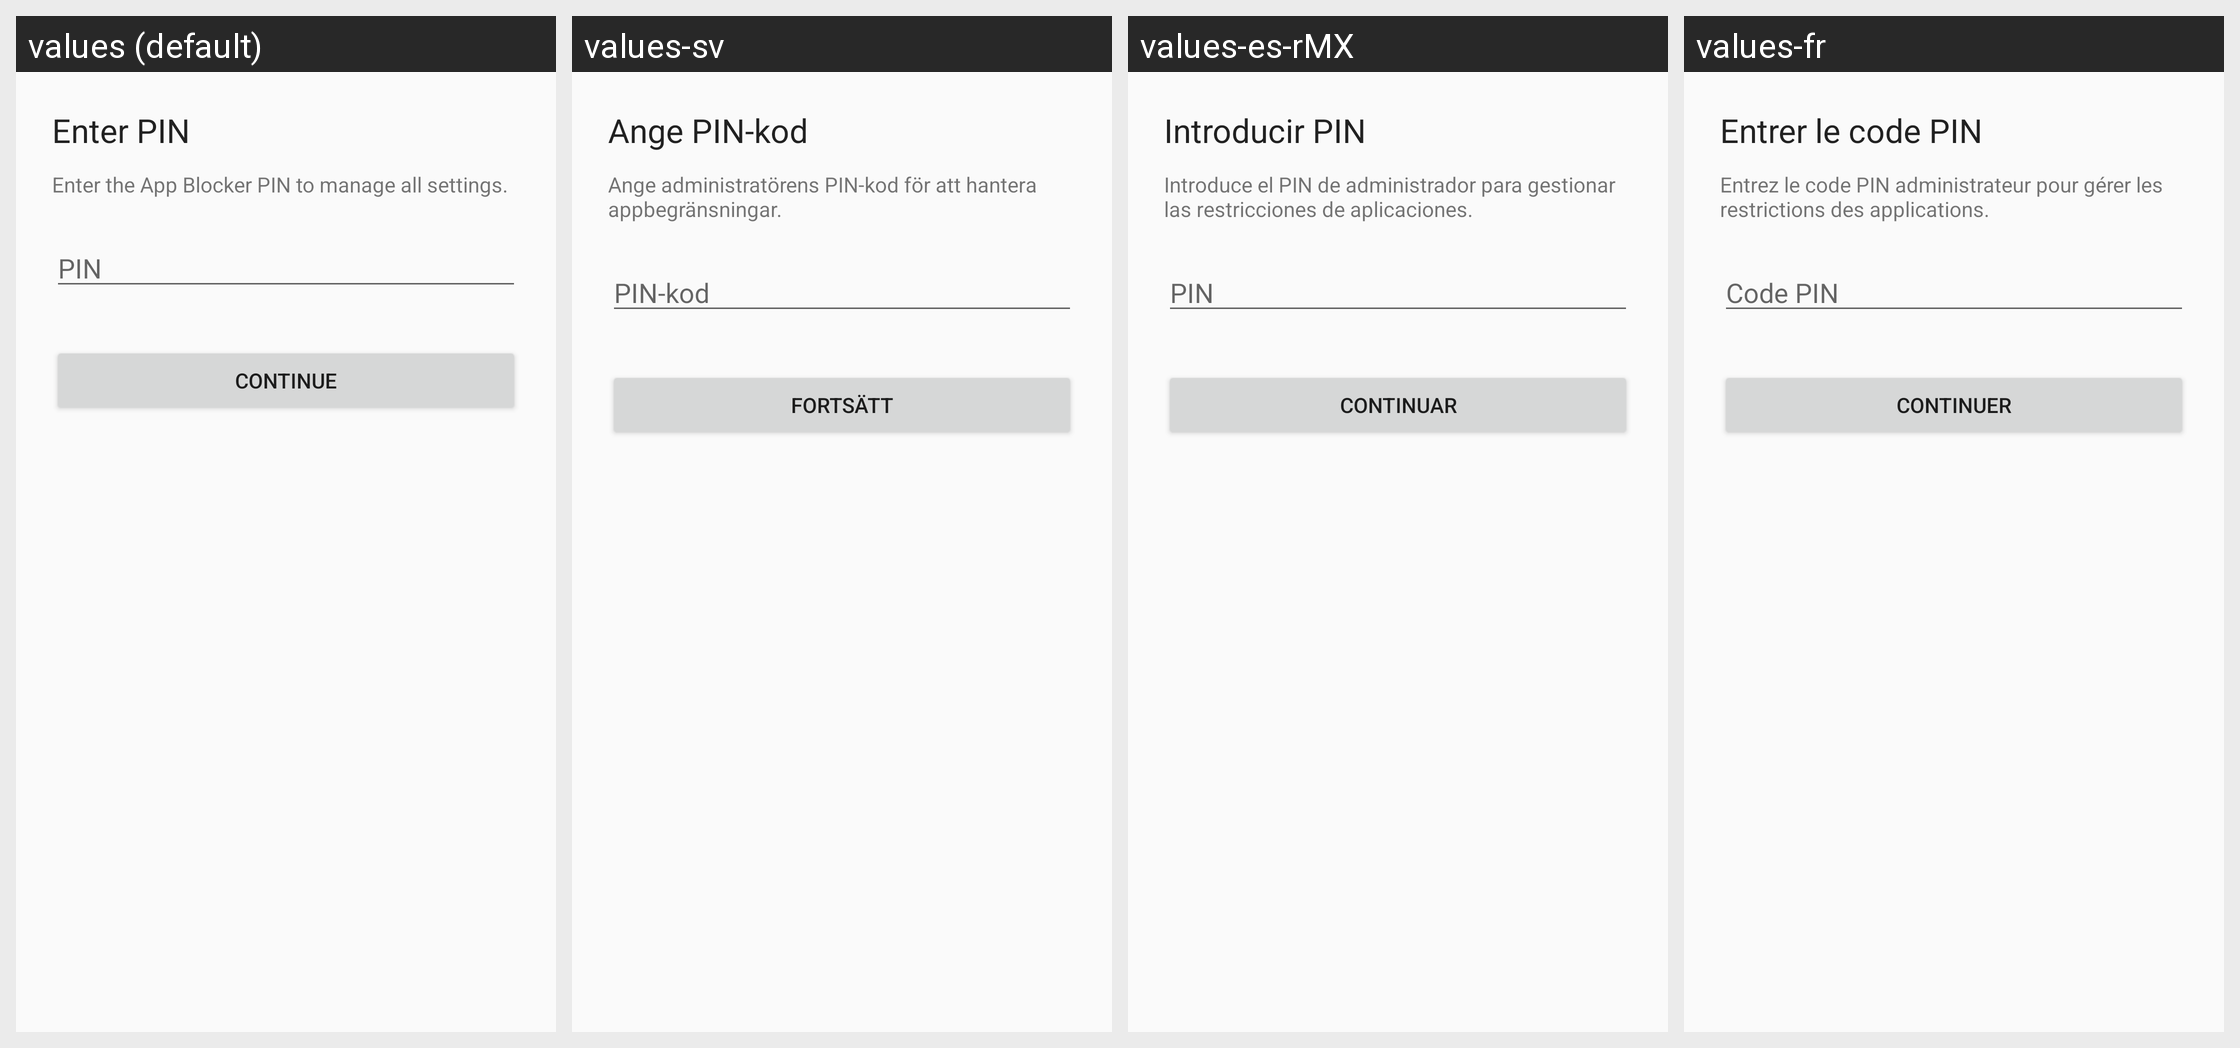

Locale-by-locale string values for the Android screen shown in this grid:
Android screen res/layout/fragment_pin_entry.xml rendered under 4 locales, left to right: values (default), values-sv, values-es-rMX, values-fr. Device: Nexus 5 (rendered at 1080×1920; each locale shown at half size, 540×960, under a caption strip naming it); theme Theme.DeviceOwner.
Other locales in the repository, not shown: values-da, values-de, values-el, values-es, values-es-rUS, values-fi, values-nb, values-nl, values-pl, values-pt-rBR, values-pt-rPT, values-sl.
Strings drawn on this screen, with the default value and each locale's value (text and hints the layout hard-codes, and strings that could not be matched under every locale, appear in the picture but are not listed):

pin_hint
  values: PIN
  values-sv: PIN-kod
  values-es-rMX: PIN
  values-fr: Code PIN

continue_button
  values: Continue
  values-sv: Fortsätt
  values-es-rMX: Continuar
  values-fr: Continuer
